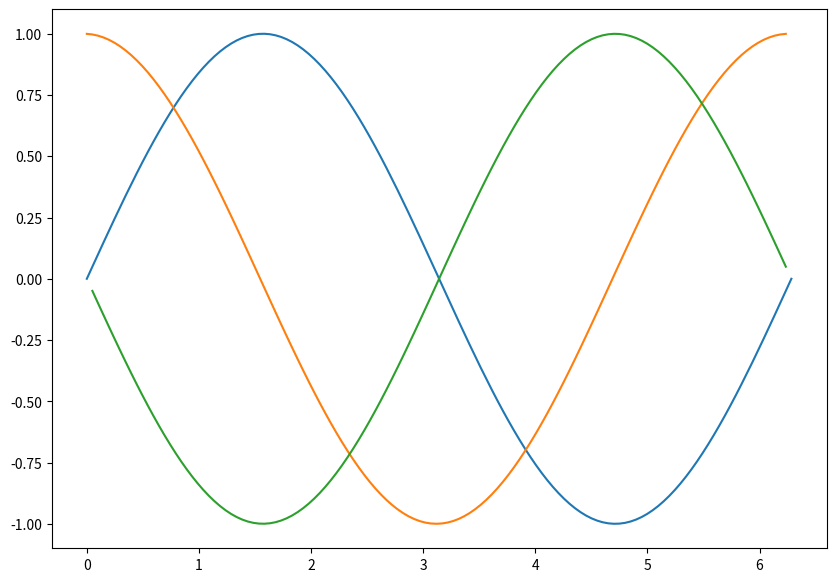

Write Python code to recreate this figure.
import numpy as np
import matplotlib.pyplot as plt
# 定义空间点 N，a为2pi
# Define the number of points in our space, N
N = 128
a = 2*np.pi
# 定义x，0到2pi分为128个点
# Define the x space from 0 to a with N-1 divisions.
x = np.linspace(0,2*np.pi,N)
# We want to store step size, this is the reliable way:
h = x[1]-x[0] # Should be equal to 2*np.pi/(N-1)
# Compute the function, y = sin(x). With numpy this is easy:
y = np.sin(x)

#一阶差分
# We compute the matrix using the np.diag(np.ones(N),0) which creates a 
# diagonal matrix of 1 of NxN size. Multiply by -1 to get -1 diagonal array.
# You get an +1 off-diagonal array of ones, with np.diag(np.ones(N-1),1)
# Note that you need N-1 for an NxN array, since the off diagonal is one smaller.
# Add the two together and normalize by 1/h
# np.ones(N)，创造一个含N个元素的一维数据，对np.diag(v,k)，如果v是1D数组，返回一个v作为相对对角
# 线k位置的2维数组，如果v是2D数组，返回对角线数值，注意，若输入一个1*4，k=1，会返回一个5*5，原先
# 的数值在对角线靠右1单位的位置
Md = 1./h*(np.diag( -1.*np.ones(N),0) + np.diag(np.ones(N-1),1))
# Compute the derivative of y into yp by matrix multiplication:
# 求Md和y的点积，效果与np.dot(Md,y)相同
yp = Md.dot(y)

#二阶差分,二阶差分的第一个点和最后一个点不能用
Mdd = 1./(h*h)*(np.diag(np.ones(N-1),-1) + np.diag( -2.*np.ones(N),0) + np.diag(np.ones(N-1),1))
ypp = Mdd.dot(y)
plt.figure(figsize=(10,7))
plt.plot(x,y)
plt.plot(x[:-1],yp[:-1])     # Last value is invalid, don't plot
plt.plot(x[1:-1],ypp[1:-1])  # First and last value is invalid.
plt.show()